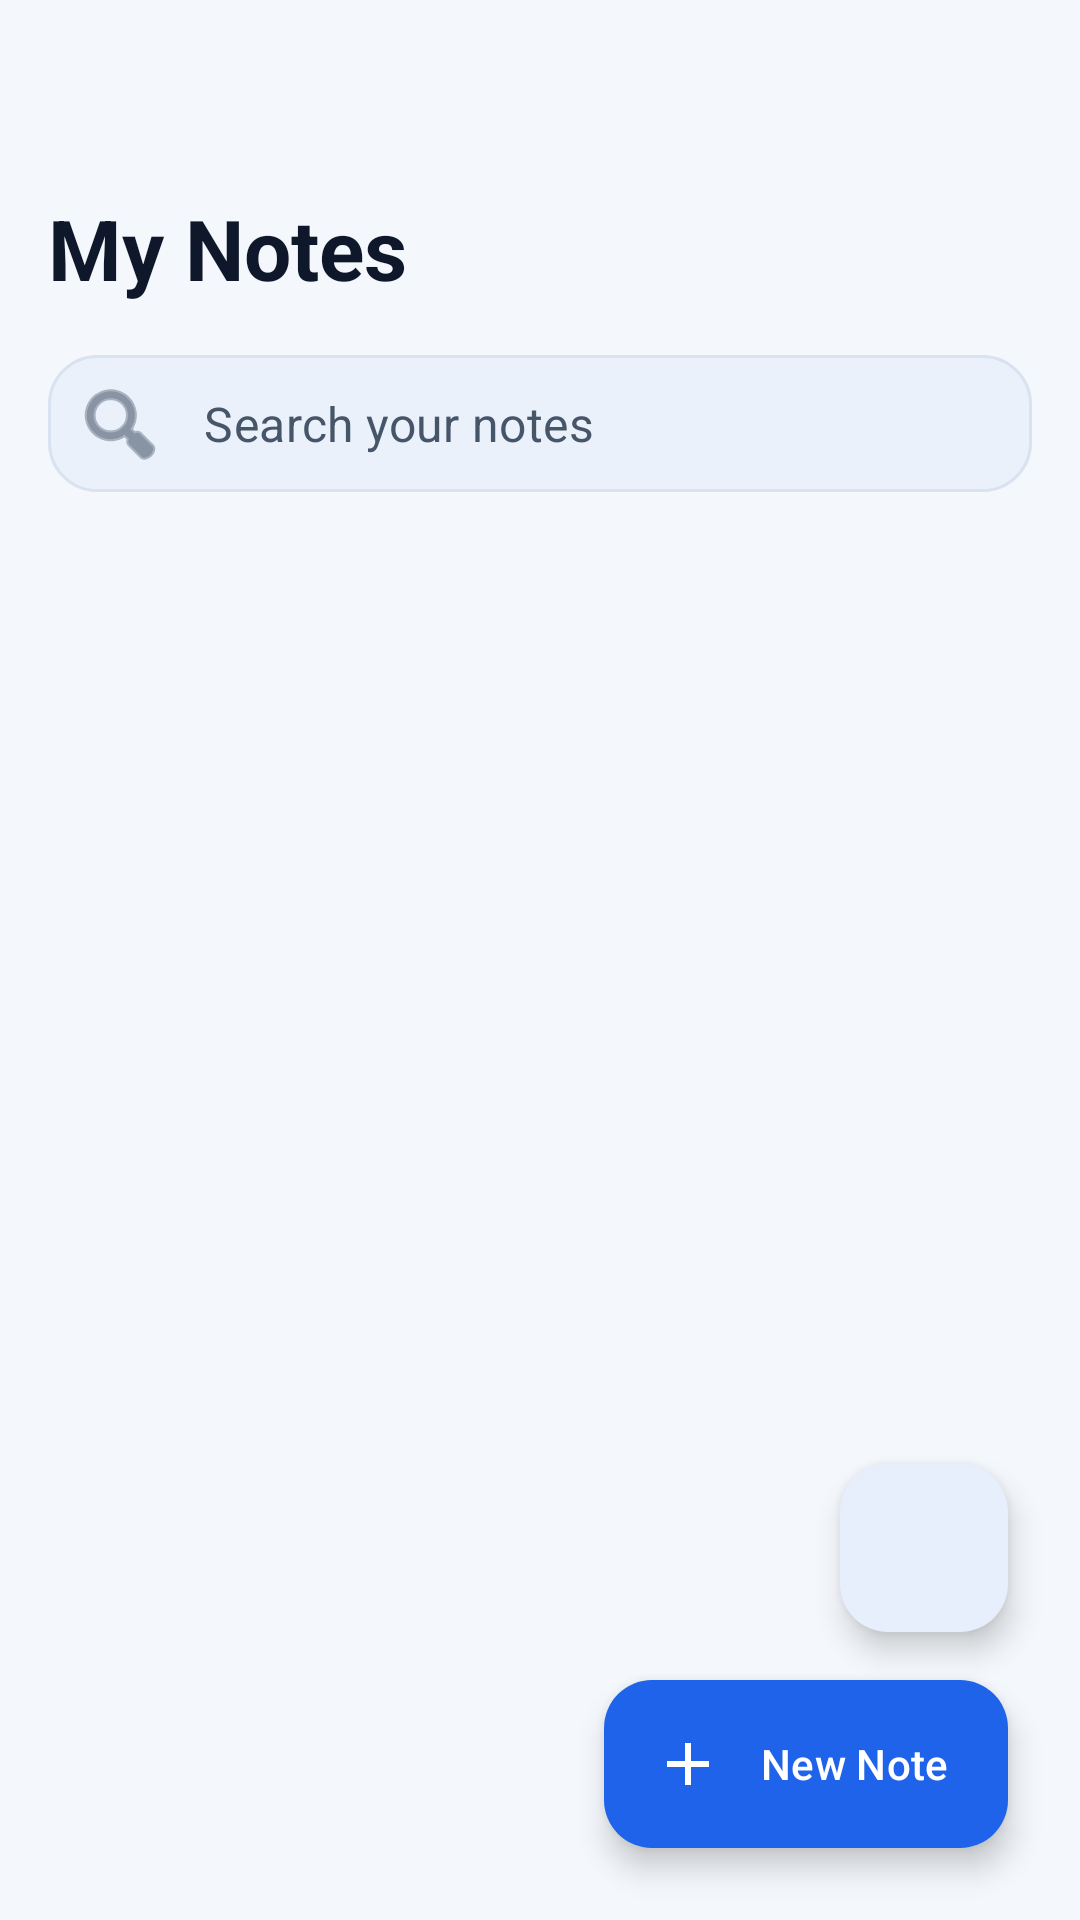

Produce the Android XML layout that renders to this screen, including the resource entries it uses.
<!-- AndroidManifest.xml: application theme Theme.ScanToPdf -->
<!-- res/layout/activity_notes_list.xml -->
<?xml version="1.0" encoding="utf-8"?>
<androidx.coordinatorlayout.widget.CoordinatorLayout xmlns:android="http://schemas.android.com/apk/res/android"
    xmlns:app="http://schemas.android.com/apk/res-auto"
    xmlns:tools="http://schemas.android.com/tools"
    android:layout_width="match_parent"
    android:layout_height="match_parent"
    android:background="@color/background">

    <com.google.android.material.appbar.AppBarLayout
        android:layout_width="match_parent"
        android:layout_height="wrap_content"
        android:background="@android:color/transparent"
        app:elevation="0dp">

        <com.google.android.material.appbar.MaterialToolbar
            android:id="@+id/toolbar"
            android:layout_width="match_parent"
            android:layout_height="?attr/actionBarSize"
            app:navigationIcon="@drawable/ic_back"
            app:navigationIconTint="@color/text_primary" />

        <androidx.constraintlayout.widget.ConstraintLayout
            android:layout_width="match_parent"
            android:layout_height="wrap_content"
            android:paddingHorizontal="16dp"
            android:paddingBottom="16dp">

            <TextView
                android:id="@+id/txtHeading"
                android:layout_width="wrap_content"
                android:layout_height="wrap_content"
                android:text="My Notes"
                android:textColor="@color/text_primary"
                android:textSize="28sp"
                android:textStyle="bold"
                app:layout_constraintStart_toStartOf="parent"
                app:layout_constraintTop_toTopOf="parent" />

            <com.google.android.material.textfield.TextInputLayout
                android:id="@+id/searchLayout"
                style="@style/Widget.MaterialComponents.TextInputLayout.OutlinedBox"
                android:layout_width="match_parent"
                android:layout_height="wrap_content"
                android:layout_marginTop="16dp"
                app:boxCornerRadiusBottomEnd="12dp"
                app:boxCornerRadiusBottomStart="12dp"
                app:boxCornerRadiusTopEnd="12dp"
                app:boxCornerRadiusTopStart="12dp"
                app:boxStrokeWidth="0dp"
                app:boxStrokeWidthFocused="0dp"
                app:hintEnabled="false"
                app:layout_constraintTop_toBottomOf="@id/txtHeading"
                app:startIconDrawable="@android:drawable/ic_menu_search"
                app:startIconTint="@color/text_secondary">

                <com.google.android.material.textfield.TextInputEditText
                    android:id="@+id/searchNotes"
                    android:layout_width="match_parent"
                    android:layout_height="wrap_content"
                    android:background="@drawable/search_bg"
                    android:hint="Search your notes"
                    android:textColor="@color/text_primary"
                    android:textColorHint="@color/text_secondary"
                    android:imeOptions="actionSearch"
                    android:inputType="text"
                    android:padding="12dp"
                    android:textSize="16sp" />
            </com.google.android.material.textfield.TextInputLayout>

        </androidx.constraintlayout.widget.ConstraintLayout>
    </com.google.android.material.appbar.AppBarLayout>

    <androidx.recyclerview.widget.RecyclerView
        android:id="@+id/recyclerNotes"
        android:layout_width="match_parent"
        android:layout_height="match_parent"
        android:clipToPadding="false"
        android:paddingBottom="160dp"
        app:layout_behavior="@string/appbar_scrolling_view_behavior"
        tools:listitem="@layout/item_note" />

    <LinearLayout
        android:id="@+id/emptyState"
        android:layout_width="280dp"
        android:layout_height="wrap_content"
        android:layout_gravity="center"
        android:gravity="center"
        android:orientation="vertical"
        android:visibility="gone"
        tools:visibility="visible">

        <ImageView
            android:layout_width="120dp"
            android:layout_height="120dp"
            android:src="@drawable/ic_note"
            app:tint="@color/text_grey" />

        <TextView
            android:layout_width="wrap_content"
            android:layout_height="wrap_content"
            android:layout_marginTop="16dp"
            android:text="@string/notes_empty_title"
            android:textColor="@color/text_secondary"
            android:textSize="18sp"
            android:textStyle="bold" />

        <TextView
            android:layout_width="match_parent"
            android:layout_height="wrap_content"
            android:layout_marginTop="10dp"
            android:gravity="center"
            android:text="@string/notes_empty_subtitle"
            android:textColor="@color/text_secondary"
            android:textSize="14sp" />

        <com.google.android.material.button.MaterialButton
            android:id="@+id/btnCreateFirstNote"
            style="@style/Widget.ScanToPdf.PrimaryButton"
            android:layout_width="match_parent"
            android:layout_height="wrap_content"
            android:layout_marginTop="18dp"
            android:text="@string/notes_empty_create"
            app:icon="@drawable/ic_add" />
    </LinearLayout>

    <com.google.android.material.floatingactionbutton.FloatingActionButton
        android:id="@+id/fabVoiceCommand"
        android:layout_width="wrap_content"
        android:layout_height="wrap_content"
        android:layout_gravity="bottom|end"
        android:layout_marginEnd="24dp"
        android:layout_marginBottom="96dp"
        android:src="@drawable/ic_mic"
        app:backgroundTint="@color/surface"
        app:tint="@color/primary_warm"
        android:contentDescription="@string/voice_command" />

    <com.google.android.material.floatingactionbutton.ExtendedFloatingActionButton
        android:id="@+id/fabAddNote"
        android:layout_width="wrap_content"
        android:layout_height="wrap_content"
        android:layout_gravity="bottom|end"
        android:layout_margin="24dp"
        android:text="New Note"
        android:textColor="@color/surface"
        app:backgroundTint="@color/primary_warm"
        app:icon="@drawable/ic_add"
        app:iconTint="@color/surface" />

</androidx.coordinatorlayout.widget.CoordinatorLayout>
<!-- res/layout/item_note.xml (included above) -->
<?xml version="1.0" encoding="utf-8"?>
<com.google.android.material.card.MaterialCardView xmlns:android="http://schemas.android.com/apk/res/android"
    xmlns:app="http://schemas.android.com/apk/res-auto"
    android:layout_width="match_parent"
    android:layout_height="wrap_content"
    android:layout_marginHorizontal="16dp"
    android:layout_marginVertical="8dp"
    app:cardCornerRadius="12dp"
    app:cardElevation="2dp"
    app:strokeWidth="1dp"
    app:strokeColor="@color/text_grey">

    <androidx.constraintlayout.widget.ConstraintLayout
        android:layout_width="match_parent"
        android:layout_height="wrap_content"
        android:padding="16dp">

        <TextView
            android:id="@+id/txtTitle"
            android:layout_width="0dp"
            android:layout_height="wrap_content"
            android:ellipsize="end"
            android:maxLines="1"
            android:text="Note Title"
            android:textColor="@color/text_primary"
            android:textSize="18sp"
            android:textStyle="bold"
            app:layout_constraintEnd_toStartOf="@+id/btnDelete"
            app:layout_constraintStart_toStartOf="parent"
            app:layout_constraintTop_toTopOf="parent" />

        <TextView
            android:id="@+id/txtContent"
            android:layout_width="0dp"
            android:layout_height="wrap_content"
            android:layout_marginTop="4dp"
            android:ellipsize="end"
            android:maxLines="2"
            android:text="Note Preview..."
            android:textColor="@color/text_secondary"
            android:textSize="14sp"
            app:layout_constraintEnd_toEndOf="parent"
            app:layout_constraintStart_toStartOf="parent"
            app:layout_constraintTop_toBottomOf="@id/txtTitle" />

        <TextView
            android:id="@+id/txtDate"
            android:layout_width="wrap_content"
            android:layout_height="wrap_content"
            android:layout_marginTop="8dp"
            android:text="12 Oct, 2023"
            android:textColor="@color/text_grey"
            android:textSize="12sp"
            app:layout_constraintBottom_toBottomOf="parent"
            app:layout_constraintStart_toStartOf="parent"
            app:layout_constraintTop_toBottomOf="@id/txtContent" />

        <ImageView
            android:id="@+id/btnDelete"
            android:layout_width="24dp"
            android:layout_height="24dp"
            android:background="?attr/selectableItemBackgroundBorderless"
            android:padding="2dp"
            android:src="@android:drawable/ic_menu_delete"
            app:layout_constraintEnd_toEndOf="parent"
            app:layout_constraintTop_toTopOf="parent"
            app:tint="#E57373" />

    </androidx.constraintlayout.widget.ConstraintLayout>

</com.google.android.material.card.MaterialCardView>
<!-- resources referenced by this layout -->
<resources>
  <color name="background">#F4F7FB</color>
  <color name="primary_warm">#1E63E9</color>
  <color name="surface">#FFFFFF</color>
  <color name="text_grey">#94A3B8</color>
  <color name="text_primary">#0F172A</color>
  <color name="text_secondary">#475569</color>
  <!-- drawable ic_add (drawable) -->
  <vector xmlns:android="http://schemas.android.com/apk/res/android"
      android:width="24dp"
      android:height="24dp"
      android:viewportWidth="24"
      android:viewportHeight="24"
      android:tint="#6200EE"> <path
      android:fillColor="@android:color/white"
      android:pathData="M19,13H13V19H11V13H5V11H11V5H13V11H19V13Z"/>
  </vector>
  <!-- drawable ic_note (drawable) -->
  <vector xmlns:android="http://schemas.android.com/apk/res/android"
      android:width="24dp"
      android:height="24dp"
      android:viewportWidth="24"
      android:viewportHeight="24">
  
      <path
          android:fillColor="#D30000"
          android:pathData="M14,2H6C4.9,2 4.01,2.9 4.01,4L4,20c0,1.1 0.89,2 1.99,2H18c1.1,0 2,-0.9 2,-2V8L14,2zM18,20H6V4h7v5h5V20z"/>
  
      <path
          android:fillColor="#D30000"
          android:pathData="M8,12h8v2H8zM8,15h8v2H8zM8,9h3v2H8z"/>
  </vector>
  <!-- drawable search_bg (drawable) -->
  <shape xmlns:android="http://schemas.android.com/apk/res/android">
      <solid android:color="@color/surface_variant"/>
      <corners android:radius="16dp"/>
      <stroke
          android:width="1dp"
          android:color="@color/stroke_subtle"/>
  </shape>
  <string name="notes_empty_create">Create first note</string>
  <string name="notes_empty_subtitle">Create a quick summary, class outline, or talking points before your presentation starts.</string>
  <string name="notes_empty_title">No notes yet</string>
  <string name="voice_command">Voice Command</string>
  <style name="Widget.ScanToPdf.PrimaryButton" parent="">
          <item name="android:minHeight">56dp</item>
          <item name="android:textAllCaps">false</item>
          <item name="backgroundTint">@color/primary_warm</item>
          <item name="cornerRadius">18dp</item>
          <item name="android:textColor">@color/surface</item>
          <item name="iconTint">@color/surface</item>
      </style>
  <style name="Theme.ScanToPdf" parent="Theme.Material3.DayNight.NoActionBar">
          <item name="colorPrimary">@color/primary_warm</item>
          <item name="colorSecondary">@color/secondary_warm</item>
          <item name="colorSurface">@color/surface</item>
          <item name="android:windowBackground">@color/background</item>
          <item name="android:statusBarColor">@color/background</item>
          <item name="android:navigationBarColor">@color/bottom_bar</item>
          <item name="android:windowLightStatusBar">true</item>
          <item name="android:windowActivityTransitions">true</item>
      </style>
  <color name="surface_variant">#EAF1FB</color>
  <color name="stroke_subtle">#D9E2F0</color>
  <color name="secondary_warm">#0F766E</color>
  <color name="bottom_bar">#FCFDFF</color>
</resources>
